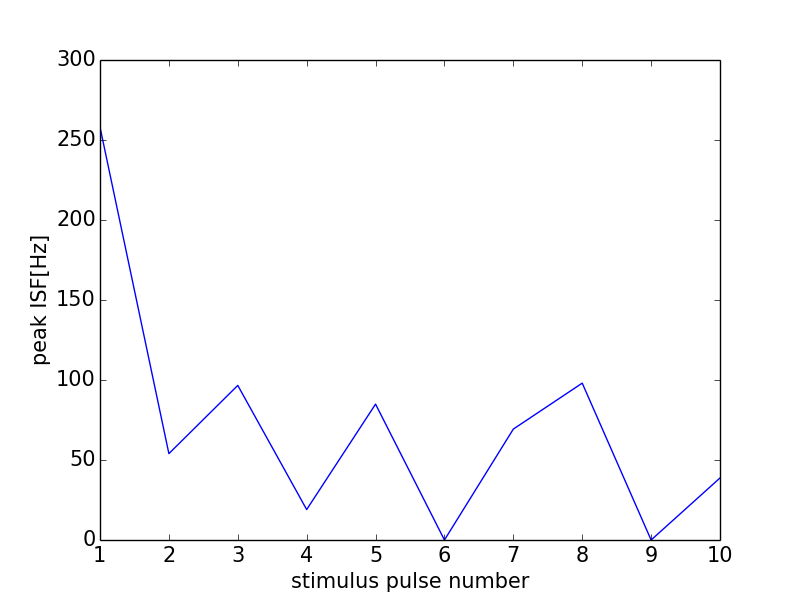

The data file committed next to this chart (first rows):
0, 0.0
0, 0
1, 258.1
2, 53.98
3, 96.62
4, 19.03
5, 84.93
6, 0
7, 69.32
8, 98.04
9, 0
10, 38.76
11, 0
